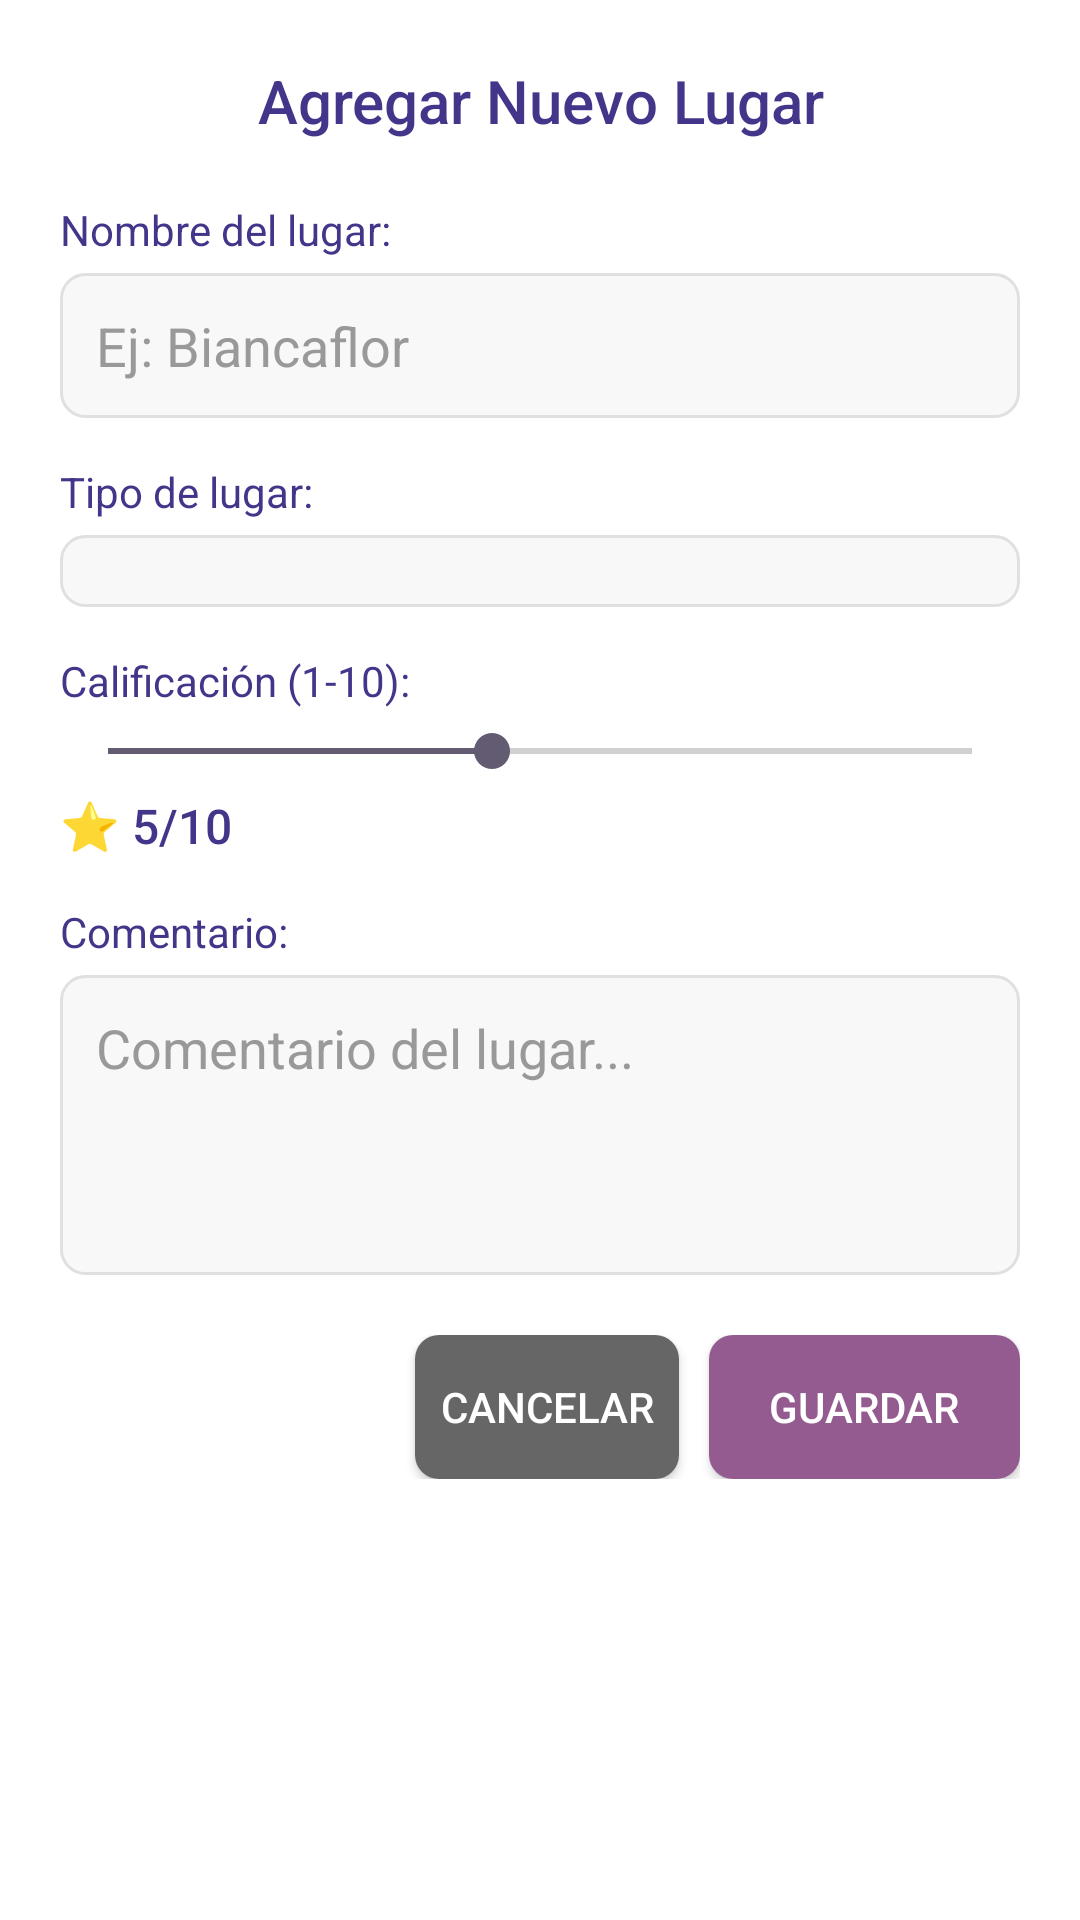

Write the Android layout XML for this screen, with the resource values it uses.
<!-- AndroidManifest.xml: application theme Theme.Ap_proGeolocalizacion_26oct -->
<!-- res/layout/dialog_agregar_lugar.xml -->
<?xml version="1.0" encoding="utf-8"?>
<LinearLayout xmlns:android="http://schemas.android.com/apk/res/android"
    android:layout_width="match_parent"
    android:layout_height="wrap_content"
    android:orientation="vertical"
    android:padding="20dp"
    android:background="#ffffff">

    <TextView
        android:layout_width="match_parent"
        android:layout_height="wrap_content"
        android:text="Agregar Nuevo Lugar"
        android:textSize="20sp"
        android:textColor="#43368a"
        android:fontFamily="sans-serif-medium"
        android:gravity="center"
        android:layout_marginBottom="20dp"/>

    
    <TextView
        android:layout_width="wrap_content"
        android:layout_height="wrap_content"
        android:text="Nombre del lugar:"
        android:textSize="14sp"
        android:textColor="#43368a"
        android:layout_marginBottom="5dp"/>

    <EditText
        android:id="@+id/editNombre"
        android:layout_width="match_parent"
        android:layout_height="wrap_content"
        android:hint="Ej: Biancaflor"
        android:textColor="#333333"
        android:textColorHint="#999999"
        android:background="@drawable/edit_text_background"
        android:padding="12dp"
        android:layout_marginBottom="15dp"/>

    
    <TextView
        android:layout_width="wrap_content"
        android:layout_height="wrap_content"
        android:text="Tipo de lugar:"
        android:textSize="14sp"
        android:textColor="#43368a"
        android:layout_marginBottom="5dp"/>

    <Spinner
        android:id="@+id/spinnerTipo"
        android:layout_width="match_parent"
        android:layout_height="wrap_content"
        android:background="@drawable/edit_text_background"
        android:padding="12dp"
        android:layout_marginBottom="15dp"/>

    
    <TextView
        android:layout_width="wrap_content"
        android:layout_height="wrap_content"
        android:text="Calificación (1-10):"
        android:textSize="14sp"
        android:textColor="#43368a"
        android:layout_marginBottom="5dp"/>

    <SeekBar
        android:id="@+id/seekBarCalificacion"
        android:layout_width="match_parent"
        android:layout_height="wrap_content"
        android:max="9"
        android:progress="4"
        android:layout_marginBottom="5dp"/>

    <TextView
        android:id="@+id/textCalificacion"
        android:layout_width="wrap_content"
        android:layout_height="wrap_content"
        android:text="⭐ 5/10"
        android:textSize="16sp"
        android:textColor="#43368a"
        android:fontFamily="sans-serif-medium"
        android:layout_marginBottom="15dp"/>

    
    <TextView
        android:layout_width="wrap_content"
        android:layout_height="wrap_content"
        android:text="Comentario:"
        android:textSize="14sp"
        android:textColor="#43368a"
        android:layout_marginBottom="5dp"/>

    <EditText
        android:id="@+id/editComentario"
        android:layout_width="match_parent"
        android:layout_height="100dp"
        android:hint="Comentario del lugar..."
        android:textColor="#333333"
        android:textColorHint="#999999"
        android:background="@drawable/edit_text_background"
        android:padding="12dp"
        android:gravity="top"
        android:inputType="textMultiLine"
        android:layout_marginBottom="20dp"/>

    
    <LinearLayout
        android:layout_width="match_parent"
        android:layout_height="wrap_content"
        android:orientation="horizontal"
        android:gravity="end">

        <androidx.appcompat.widget.AppCompatButton
            android:id="@+id/btnCancelar"
            android:layout_width="wrap_content"
            android:layout_height="wrap_content"
            android:text="Cancelar"
            android:textColor="#ffffff"
            android:background="@drawable/button_cancelar_background"
            android:layout_marginEnd="10dp"/>

        <androidx.appcompat.widget.AppCompatButton
            android:id="@+id/btnGuardar"
            android:layout_width="wrap_content"
            android:layout_height="wrap_content"
            android:text="Guardar"
            android:textColor="#ffffff"
            android:background="@drawable/button_guardar_background"
            android:paddingStart="20dp"
            android:paddingEnd="20dp"/>

    </LinearLayout>

</LinearLayout>
<!-- resources referenced by this layout -->
<resources>
  <!-- drawable button_cancelar_background (drawable) -->
  <?xml version="1.0" encoding="utf-8"?>
  <shape xmlns:android="http://schemas.android.com/apk/res/android"
      android:shape="rectangle">
      <solid android:color="#666666"/>
      <corners android:radius="8dp"/>
  </shape>
  <!-- drawable button_guardar_background (drawable) -->
  <?xml version="1.0" encoding="utf-8"?>
  <shape xmlns:android="http://schemas.android.com/apk/res/android"
      android:shape="rectangle">
      <solid android:color="#935b90"/>
      <corners android:radius="8dp"/>
  </shape>
  <!-- drawable edit_text_background (drawable) -->
  <?xml version="1.0" encoding="utf-8"?>
  <shape xmlns:android="http://schemas.android.com/apk/res/android"
      android:shape="rectangle">
      <solid android:color="#f8f8f8"/>
      <stroke android:width="1dp" android:color="#e0e0e0"/>
      <corners android:radius="8dp"/>
  </shape>
  <style name="Theme.Ap_proGeolocalizacion_26oct" parent="Base.Theme.Ap_proGeolocalizacion_26oct" />
  <style name="Base.Theme.Ap_proGeolocalizacion_26oct" parent="Theme.Material3.DayNight.NoActionBar">
          
          
      </style>
</resources>
